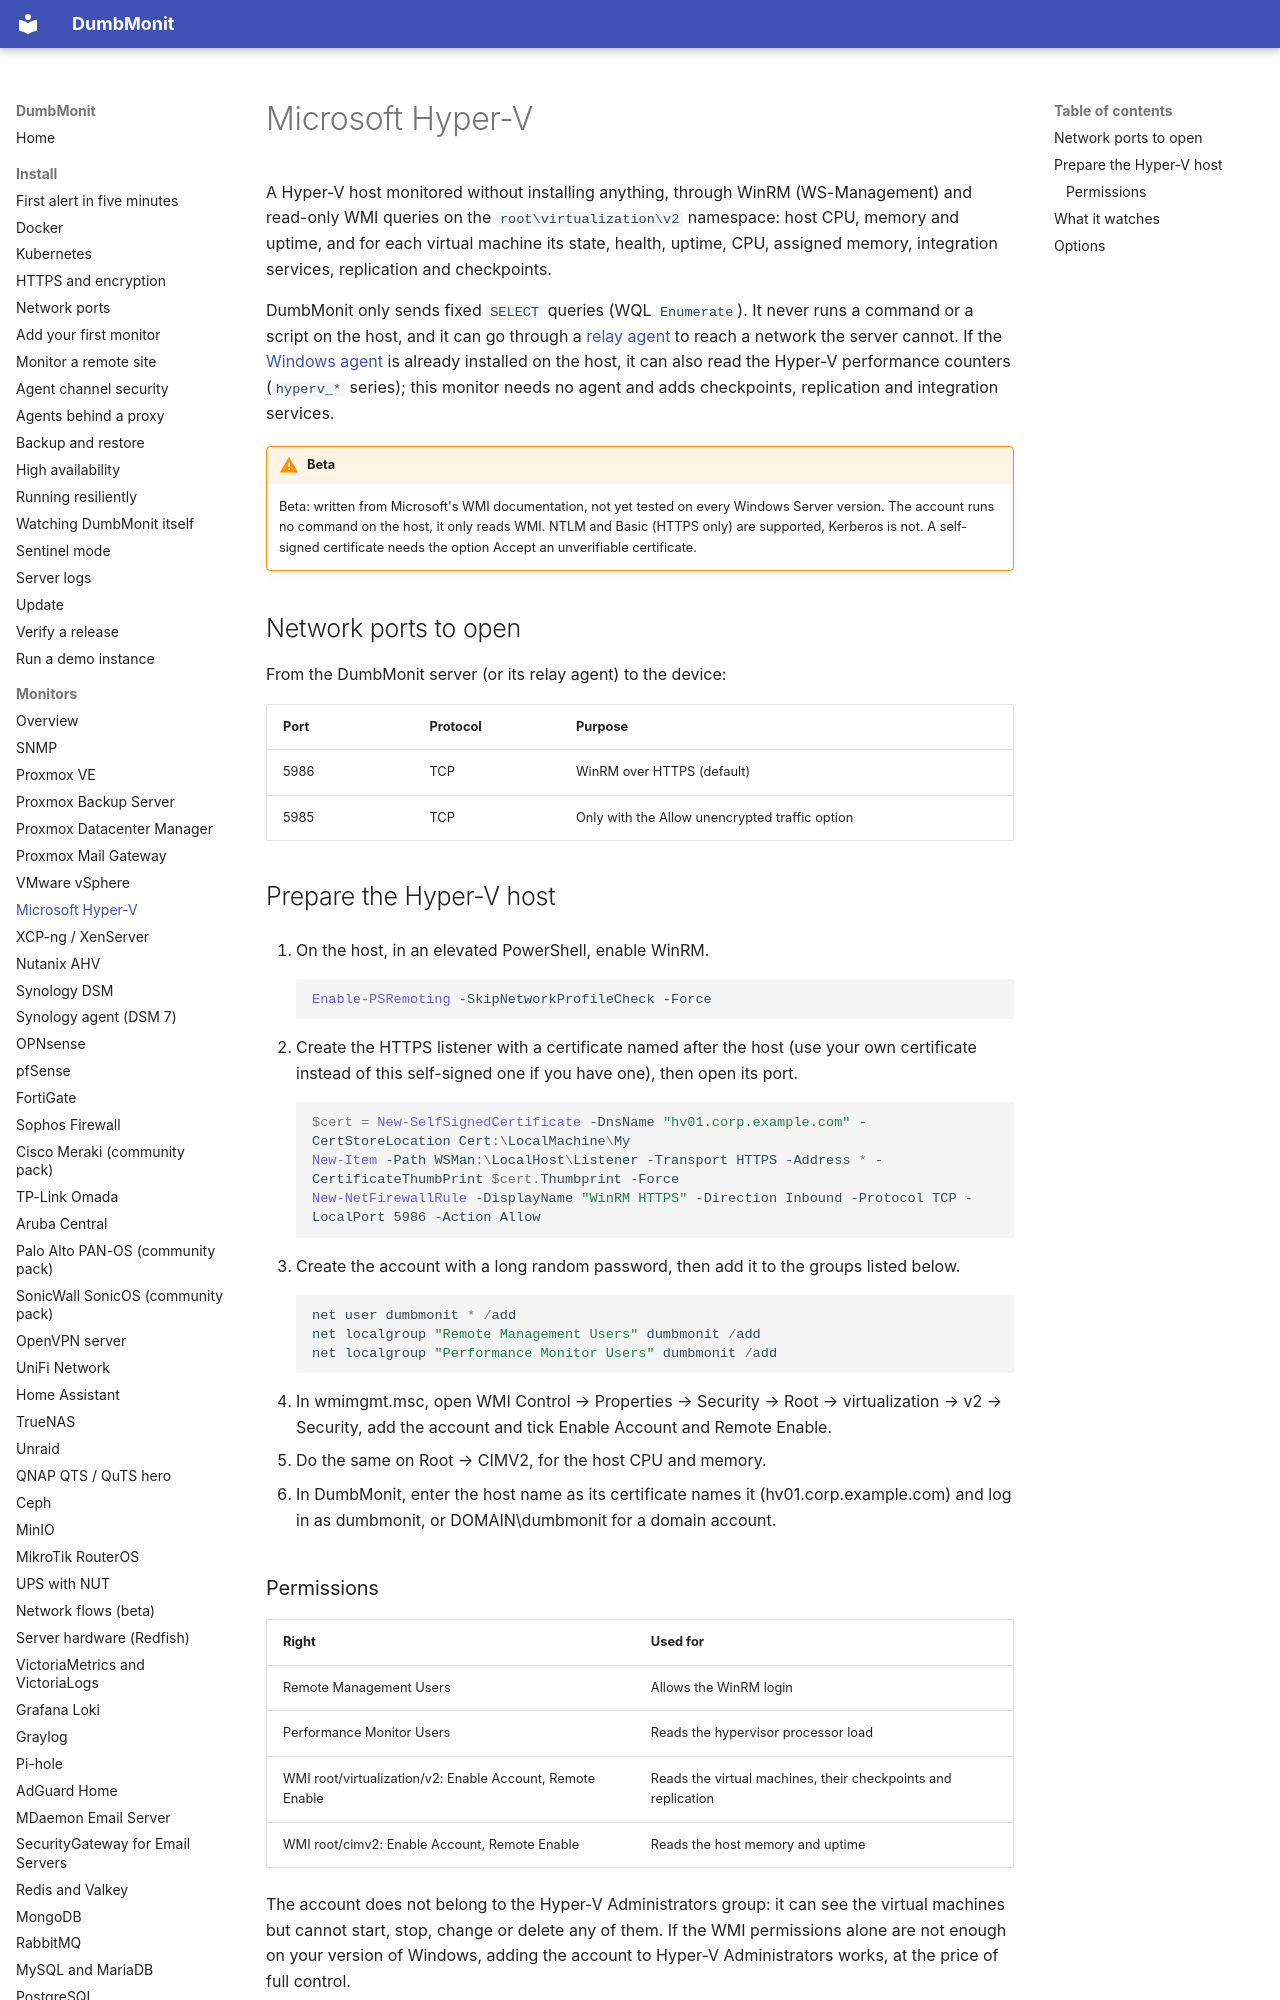

repository: selfhostr/dumbmonit · page: devices/hyper-v/index.html · generator: mkdocs

# Microsoft Hyper-V

A Hyper-V host monitored without installing anything, through WinRM
(WS-Management) and read-only WMI queries on the `root\virtualization\v2`
namespace: host CPU, memory and uptime, and for each virtual machine its state,
health, uptime, CPU, assigned memory, integration services, replication and
checkpoints.

DumbMonit only sends fixed `SELECT` queries (WQL `Enumerate`). It never runs a
command or a script on the host, and it can go through a
[relay agent](agent.md) to reach a network the server cannot. If the
[Windows agent](agent.md) is already installed on the host, it can also read the
Hyper-V performance counters (`hyperv_*` series); this monitor needs no agent
and adds checkpoints, replication and integration services.

!!! warning "Beta"

    Beta: written from Microsoft's WMI documentation, not yet tested on every
    Windows Server version. The account runs no command on the host, it only
    reads WMI. NTLM and Basic (HTTPS only) are supported, Kerberos is not. A
    self-signed certificate needs the option Accept an unverifiable certificate.

## Network ports to open

From the DumbMonit server (or its relay agent) to the device:

| Port | Protocol | Purpose |
|---|---|---|
| 5986 | TCP | WinRM over HTTPS (default) |
| 5985 | TCP | Only with the Allow unencrypted traffic option |
